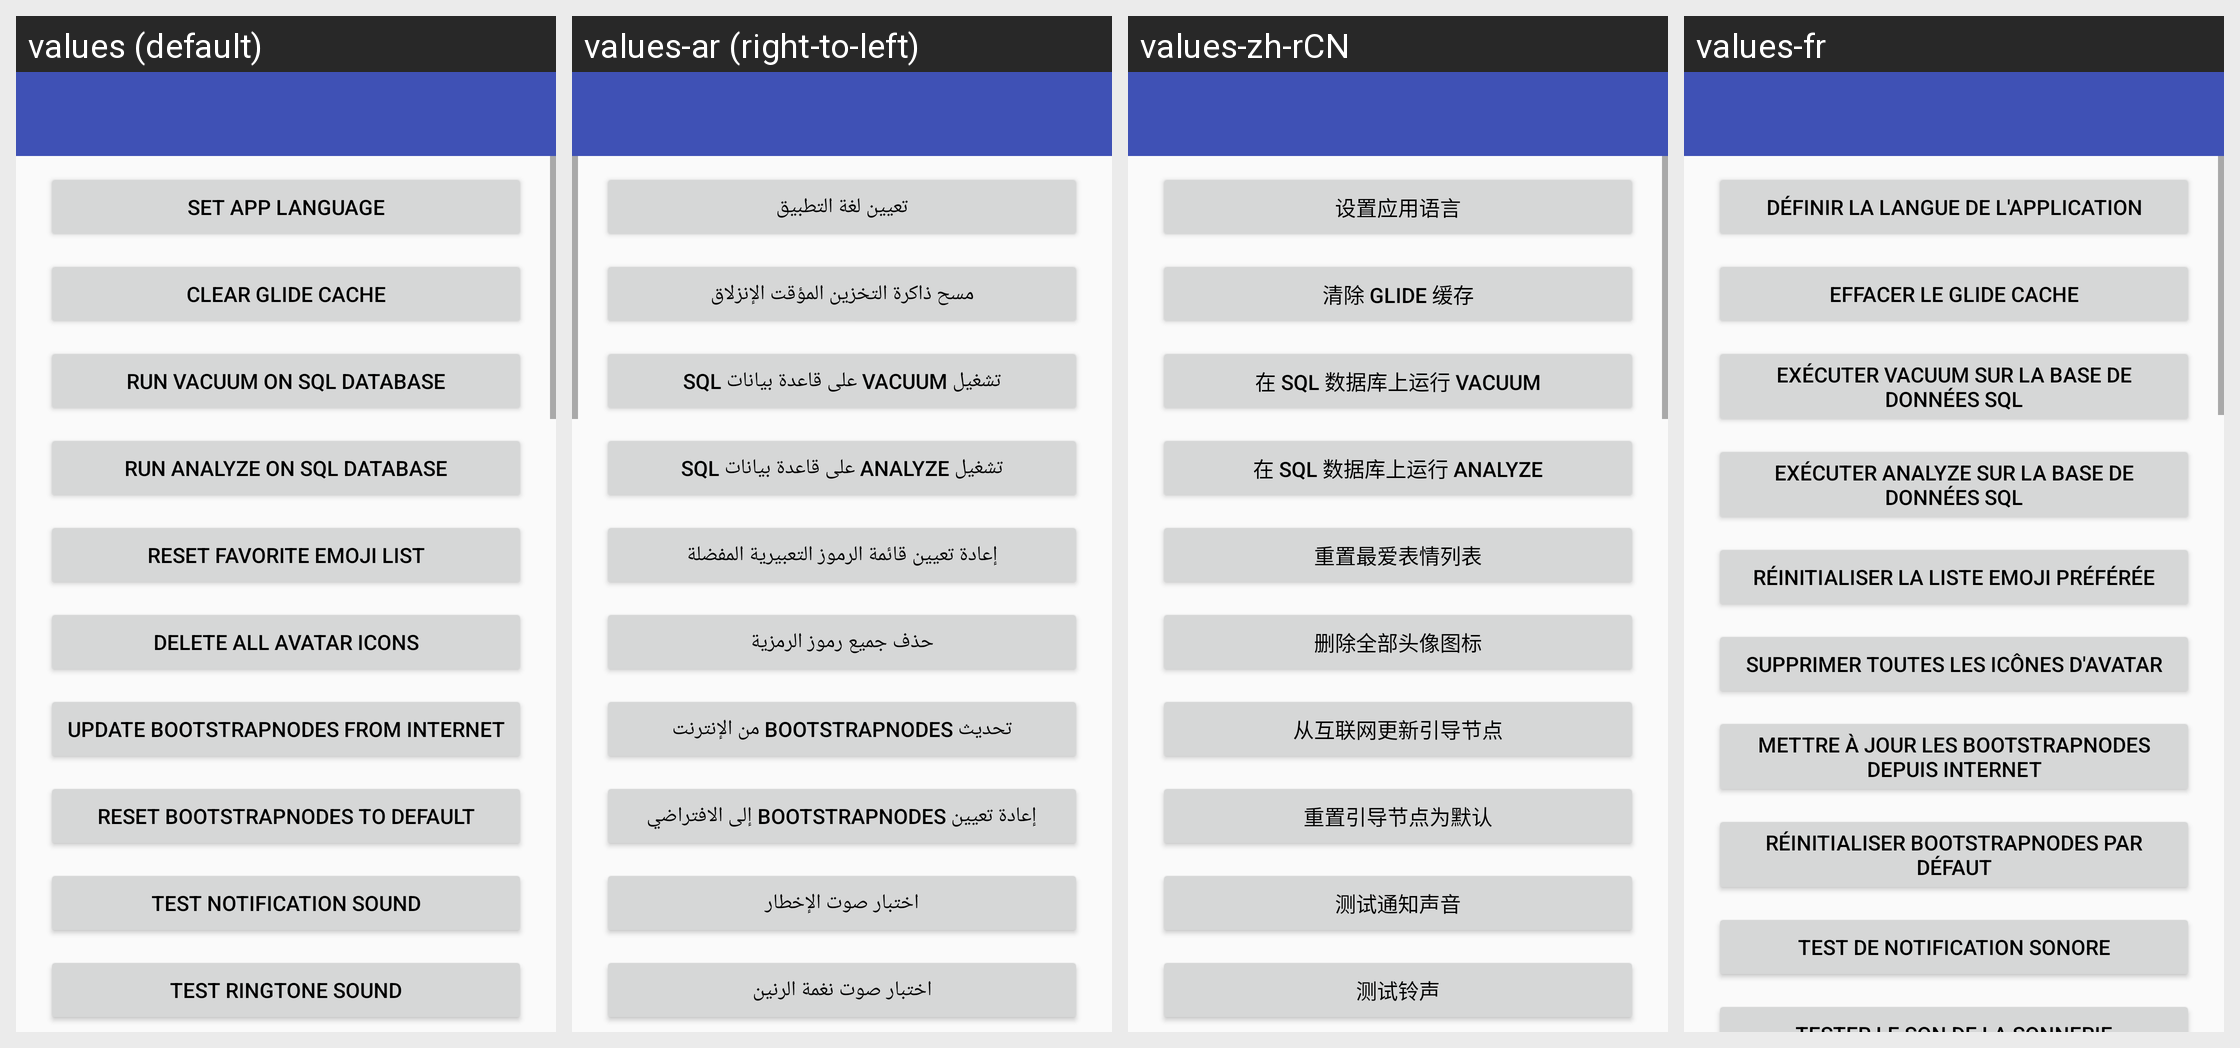

For this localized Android screen grid, give each drawn string resource with its value in every locale shown.
Android screen res/layout/activity_maintenance.xml rendered under 4 locales, left to right: values (default), values-ar (right-to-left), values-zh-rCN, values-fr. Device: Nexus 5 (rendered at 1080×1920; each locale shown at half size, 540×960, under a caption strip naming it); theme AppTheme.
Other locales in the repository, not shown: values-bg, values-de, values-el, values-es, values-et, values-fa, values-hi, values-hu, values-hy, values-it, values-ja, values-kn, values-lt, values-mr, values-nb-rNO, values-nl, values-pl, values-pt, values-pt-rBR, values-ru, values-sv, values-ta, values-tr, values-tzm, values-uk, values-vi, values-zh-rTW.
Strings drawn on this screen, with the default value and each locale's value (text and hints the layout hard-codes, and strings that could not be matched under every locale, appear in the picture but are not listed):

layout___set_app_language
  values: set App Language
  values-ar: تعيين لغة التطبيق
  values-zh-rCN: 设置应用语言
  values-fr: définir la langue de l'application

layout___clear_glide_cache
  values: clear Glide Cache
  values-ar: مسح ذاكرة التخزين المؤقت الإنزلاق
  values-zh-rCN: 清除 Glide 缓存
  values-fr: effacer le Glide Cache

layout___run_vacuum_on_sql_database
  values: run VACUUM on Sql Database
  values-ar: تشغيل VACUUM على قاعدة بيانات SQL
  values-zh-rCN: 在 Sql 数据库上运行 VACUUM
  values-fr: exécuter VACUUM sur la base de données SQL

layout___run_analyze_on_sql_database
  values: run ANALYZE on Sql Database
  values-ar: تشغيل ANALYZE على قاعدة بيانات SQL
  values-zh-rCN: 在 Sql 数据库上运行 ANALYZE
  values-fr: exécuter ANALYZE sur la base de données SQL

layout___reset_favorite_emoji_list
  values: reset favorite Emoji List
  values-ar: إعادة تعيين قائمة الرموز التعبيرية المفضلة
  values-zh-rCN: 重置最爱表情列表
  values-fr: réinitialiser la liste Emoji préférée

layout___delete_all_avatar_icons
  values: delete all Avatar Icons
  values-ar: حذف جميع رموز الرمزية
  values-zh-rCN: 删除全部头像图标
  values-fr: supprimer toutes les icônes d'avatar

layout___update_bootstrapnodes_from_internet
  values: update Bootstrapnodes from Internet
  values-ar: تحديث Bootstrapnodes من الإنترنت
  values-zh-rCN: 从互联网更新引导节点
  values-fr: mettre à jour les Bootstrapnodes depuis Internet

layout___reset_bootstrapnodes_to_default
  values: reset Bootstrapnodes to default
  values-ar: إعادة تعيين Bootstrapnodes إلى الافتراضي
  values-zh-rCN: 重置引导节点为默认
  values-fr: réinitialiser Bootstrapnodes par défaut

layout___test_notification_sound
  values: test Notification sound
  values-ar: اختبار صوت الإخطار
  values-zh-rCN: 测试通知声音
  values-fr: test de notification sonore
